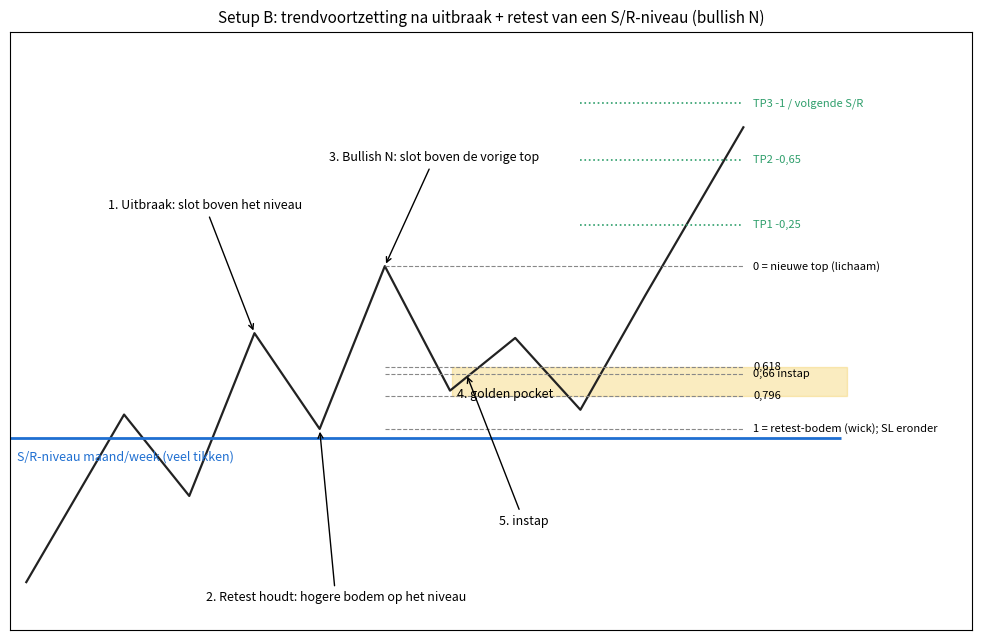

Python code for this plot: (Note: this script raises an exception after producing the figure.)
import matplotlib
matplotlib.use("Agg")
import matplotlib.pyplot as plt

INK, UP = "#222", "#2e9e6b"
fig, ax = plt.subplots(figsize=(10, 6.5))
xs = [0, 3, 5, 7, 9, 11, 13, 15, 17, 19, 22]
ys = [3, 6.5, 4.8, 8.2, 6.2, 9.6, 7.0, 8.1, 6.6, 9.0, 12.5]
ax.plot(xs, ys, color=INK, lw=1.6)
ax.hlines(6, -0.5, 25, color="#1f6fd1", lw=2)
ax.text(-0.3, 5.55, "S/R-niveau maand/week (veel tikken)", color="#1f6fd1", fontsize=9)
notes = [((7, 8.2), (2.5, 10.8), "1. Uitbraak: slot boven het niveau"),
         ((9, 6.2), (5.5, 2.6), "2. Retest houdt: hogere bodem op het niveau"),
         ((11, 9.6), (9.3, 11.8), "3. Bullish N: slot boven de vorige top"),
         ]
for xy, txt, lab in notes:
    ax.annotate(lab, xy, xytext=txt, fontsize=9, arrowprops=dict(arrowstyle="->"))
lo, hi = 6.2, 9.6
for f, lab in [(0, "0 = nieuwe top (lichaam)"), (0.618, "0,618"), (0.66, "0,66 instap"), (0.796, "0,796"),
               (1, "1 = retest-bodem (wick); SL eronder")]:
    y = hi - f * (hi - lo)
    ax.hlines(y, 11, 22, color="#888", ls="--", lw=0.8)
    ax.text(22.3, y, lab, fontsize=8, va="center")
ax.axhspan(hi - 0.796 * (hi - lo), hi - 0.618 * (hi - lo), xmin=0.46, xmax=0.87, color="#f2c94c", alpha=0.35)
ax.text(13.2, 6.85, "4. golden pocket", fontsize=9)
for f, lab in [(-0.25, "TP1 -0,25"), (-0.65, "TP2 -0,65"), (-1, "TP3 -1 / volgende S/R")]:
    y = hi - f * (hi - lo)
    ax.hlines(y, 17, 22, color=UP, ls=":", lw=1.2)
    ax.text(22.3, y, lab, fontsize=8, va="center", color=UP)
ax.annotate("5. instap", (13.5, 7.35), xytext=(14.5, 4.2), fontsize=9, arrowprops=dict(arrowstyle="->"))
ax.set_xlim(-0.5, 29); ax.set_ylim(2, 14.5); ax.set_xticks([]); ax.set_yticks([])
ax.set_title("Setup B: trendvoortzetting na uitbraak + retest van een S/R-niveau (bullish N)", fontsize=11)
fig.tight_layout()
fig.savefig("/home/user/20k5ers/docs/strategy_continuation.png", dpi=110)
print("ok")
